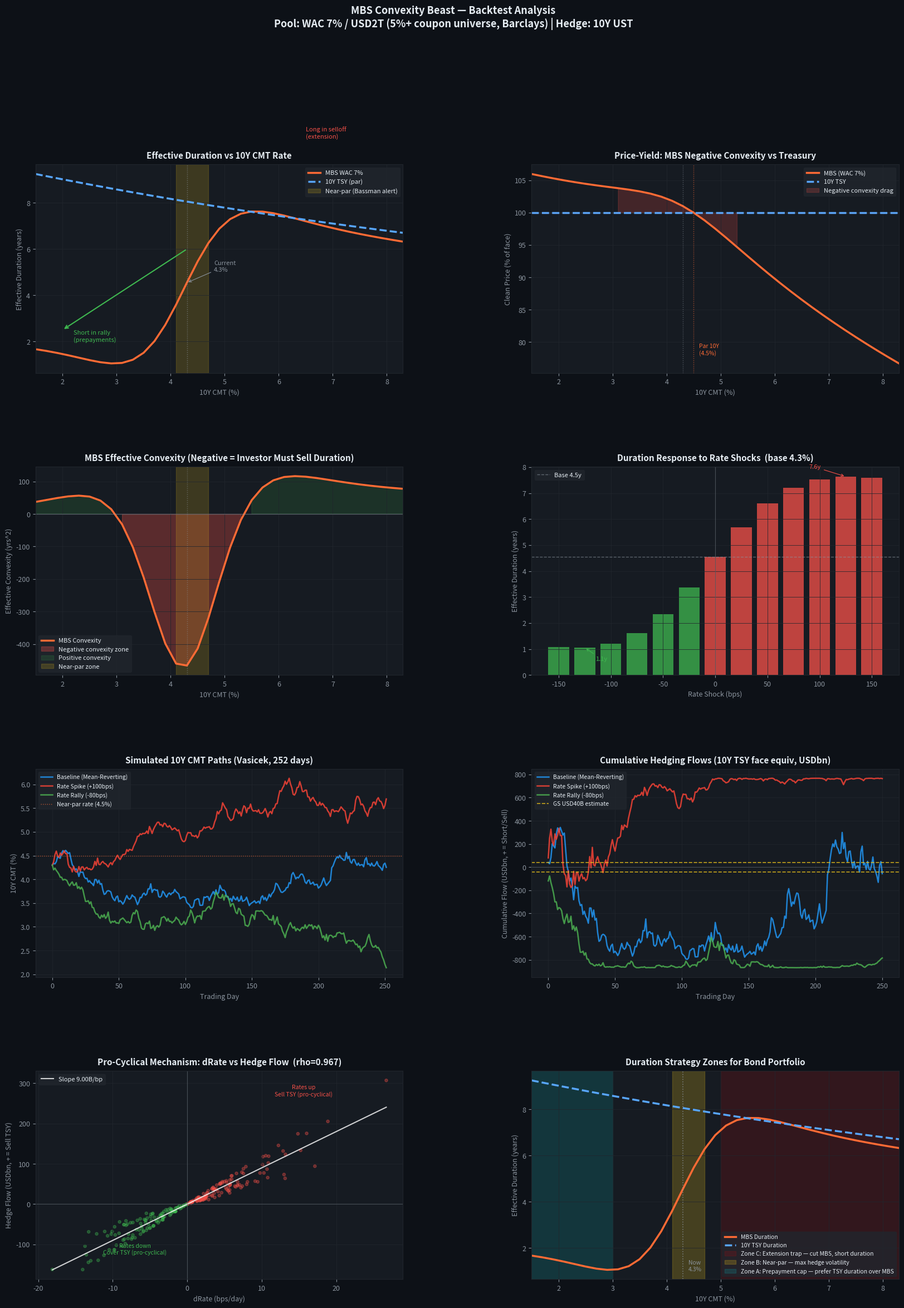

Write the Python code that produced this figure. (Note: this script raises an exception after producing the figure.)
"""
MBS Convexity Hedging Backtest
==============================
Context: "Awakening the MBS Convexity Beast" — Harley Bassman (MOVE Index creator)
  - Goldman Sachs: ~USD 40B 10Y-TSY-equivalent hedging needed post-selloff
  - Barclays: 5%+ coupon MBS > USD 2T (4x vs 3 years ago)
  - Bassman: ~1/3 of outstanding MBS near par → peak convexity sensitivity zone

Model:
  - Pool WAC = 7.0% (post-2022 high-coupon vintage; typical 2023-2024 origination)
  - Mortgage rate = 10Y CMT + 250bp spread (historical mortgage basis)
  - At current 10Y = 4.3%, mortgage = 6.8%; WAC 7.0% > 6.8% → bond ~101 (near par)
  - CPR: smooth logistic; inflection at +100bp refinancing incentive; floor 3.5%/yr
  - Effective duration: accounts for option-embedded prepayment asymmetry
  - Hedge DV01 expressed as 10Y TSY face equivalent
"""

import numpy as np
from scipy.stats import norm
import matplotlib
matplotlib.use('Agg')
import matplotlib.pyplot as plt
import matplotlib.gridspec as gridspec
import warnings
warnings.filterwarnings('ignore')

# ─────────────────────────────────────────────────────────────────────────────
# PARAMETERS
# ─────────────────────────────────────────────────────────────────────────────

WAC        = 0.070   # 7.0% WAC — high-coupon 2022-2024 pool
SPREAD     = 0.025   # 250bp mortgage-over-10Y-CMT spread
FACE       = 100.0
POOL_B     = 2_000.0 # pool size in USD billions (Barclays $2T estimate)

# Vasicek params (consistent with cmt10_monte_carlo.py)
KAPPA  = 0.20
THETA  = 0.043
SIGMA  = 0.011   # 110bp annualised vol
R0     = 0.043   # starting 10Y CMT
DT     = 1/252
N_DAYS = 252


# ─────────────────────────────────────────────────────────────────────────────
# 1. SMOOTH PREPAYMENT MODEL
# ─────────────────────────────────────────────────────────────────────────────

# Logistic parameters (all in basis-points space)
_CPR_BASE  = 0.035   # 3.5% floor (housing turnover; borrowers who don't refi)
_CPR_RANGE = 0.345   # range up to 38% at deep in-the-money
_CPR_K     = 100     # inflection incentive (bps) — refi break-even cost
_CPR_SIGMA = 60      # logistic width (bps)


def cpr_model(wac: float, tenY: float) -> float:
    """
    Annual CPR as smooth logistic of refinancing incentive.
    incentive_bps = (WAC − mortgage_rate) in bps.
    Positive incentive → borrow can save → CPR rises.
    """
    incentive_bps = (wac - (tenY + SPREAD)) * 10_000
    cpr = (_CPR_BASE
           + _CPR_RANGE / (1 + np.exp(-(incentive_bps - _CPR_K) / _CPR_SIGMA)))
    return float(np.clip(cpr, 0.005, 0.45))


def smm(cpr: float) -> float:
    """Single Monthly Mortality."""
    return 1 - (1 - cpr) ** (1 / 12)


# ─────────────────────────────────────────────────────────────────────────────
# 2. MBS PRICING
# ─────────────────────────────────────────────────────────────────────────────

def _pv_mbs(wac: float, face: float, tenY: float, n_months: int = 360) -> float:
    """Discounted cash flows; discount rate = mortgage rate = tenY + SPREAD."""
    mort     = tenY + SPREAD
    m_wac    = wac / 12
    m_disc   = mort / 12
    c        = cpr_model(wac, tenY)
    s        = smm(c)
    balance  = face
    pv       = 0.0
    for t in range(1, n_months + 1):
        if balance < 1e-8:
            break
        n_rem = n_months - t + 1
        intr  = balance * m_wac
        if m_wac > 0 and n_rem > 0:
            sched = balance * m_wac / (1 - (1 + m_wac) ** (-n_rem))
        else:
            sched = balance
        sp    = max(sched - intr, 0.0)
        prep  = (balance - sp) * s
        cf    = intr + sp + prep
        pv   += cf / (1 + m_disc) ** t
        balance -= sp + prep
    return pv


def mbs_px(wac: float, face: float, tenY: float) -> float:
    return _pv_mbs(wac, face, tenY) / face * 100.0


def eff_dur_conv(wac: float, face: float, tenY: float, dr: float = 0.0025):
    """Effective duration/convexity via symmetric finite difference."""
    p0 = mbs_px(wac, face, tenY)
    pu = mbs_px(wac, face, tenY + dr)
    pd = mbs_px(wac, face, tenY - dr)
    d  = (pd - pu) / (2 * p0 * dr)
    c  = (pu + pd - 2 * p0) / (p0 * dr ** 2)
    return d, c, p0


# ─────────────────────────────────────────────────────────────────────────────
# 3. BENCHMARK: OPTION-FREE 10Y TREASURY
# ─────────────────────────────────────────────────────────────────────────────

def tsy_px(coupon: float, face: float, ytm: float, n: int = 20) -> float:
    c  = coupon / 2 * face
    pv = sum(c / (1 + ytm / 2) ** t for t in range(1, n + 1))
    pv += face / (1 + ytm / 2) ** n
    return pv / face * 100.0


def tsy_mod_dur(coupon: float, face: float, ytm: float, n: int = 20) -> float:
    p   = tsy_px(coupon, face, ytm, n) / 100 * face
    c   = coupon / 2 * face
    mac = sum((t / 2) * c / (1 + ytm / 2) ** t for t in range(1, n + 1))
    mac += (n / 2) * face / (1 + ytm / 2) ** n
    mac /= p
    return mac / (1 + ytm / 2)


# ─────────────────────────────────────────────────────────────────────────────
# 4. PROFILE CURVES
# ─────────────────────────────────────────────────────────────────────────────

tenY_range = np.arange(0.015, 0.085, 0.002)

mbs_durs, mbs_convs, mbs_pxs = [], [], []
tsy_durs, tsy_pxs             = [], []

for r in tenY_range:
    d, c, p = eff_dur_conv(WAC, FACE, r)
    mbs_durs.append(d);  mbs_convs.append(c);  mbs_pxs.append(p)
    mbs_par_coupon = r + SPREAD          # par coupon ≈ mortgage rate at this 10Y
    td  = tsy_mod_dur(r, FACE, r)
    tp  = tsy_px(r, FACE, r)
    tsy_durs.append(td);  tsy_pxs.append(tp)

mbs_durs  = np.array(mbs_durs)
mbs_convs = np.array(mbs_convs)
mbs_pxs   = np.array(mbs_pxs)
tsy_durs  = np.array(tsy_durs)
tsy_pxs   = np.array(tsy_pxs)

near_par = (mbs_pxs >= 98.0) & (mbs_pxs <= 102.0)


# ─────────────────────────────────────────────────────────────────────────────
# 5. VASICEK SIMULATION + DAILY HEDGING FLOWS
# ─────────────────────────────────────────────────────────────────────────────

np.random.seed(42)

scenarios = {
    'Baseline (Mean-Reverting)':  {'extra_drift': 0.000,  'col': '#2196F3'},
    'Rate Spike (+100bps)':       {'extra_drift': +0.010, 'col': '#F44336'},
    'Rate Rally (-80bps)':        {'extra_drift': -0.008, 'col': '#4CAF50'},
}

sim = {}
for name, cfg in scenarios.items():
    path = np.zeros(N_DAYS); path[0] = R0
    for i in range(1, N_DAYS):
        dW       = np.random.normal(0, np.sqrt(DT))
        path[i]  = (path[i-1]
                    + KAPPA * (THETA - path[i-1]) * DT
                    + cfg['extra_drift'] * DT
                    + SIGMA * dW)
        path[i]  = max(path[i], 0.005)

    dur_arr = np.array([eff_dur_conv(WAC, FACE, r)[0] for r in path])
    px_arr  = np.array([mbs_px(WAC, FACE, r)         for r in path])

    # DV01-based hedge flow in USD billions of 10Y TSY face
    # When duration extends by Δd, extra MBS DV01 = Δd × pool_B × 0.0001
    # To offset: short face_tsy of 10Y TSY where DV01 = tsy_dur × face_tsy × 0.0001
    tsy_dur_base = tsy_mod_dur(R0, FACE, R0)
    delta_dur    = np.diff(dur_arr)
    delta_r      = np.diff(path)
    # Hedge in 10Y TSY face (USD billions): positive = need to short more TSY
    hedge_flow   = delta_dur * POOL_B / tsy_dur_base
    cum_hedge    = np.cumsum(hedge_flow)

    # Mark-to-market P&L
    unhedged = px_arr - px_arr[0]                 # pure MBS price change (% pts)

    # Delta-hedged P&L (holds MBS + short 10Y TSY each day)
    hedged = np.zeros(N_DAYS)
    for i in range(1, N_DAYS):
        td         = tsy_mod_dur(path[i-1], FACE, path[i-1])
        dr         = path[i] - path[i-1]
        mbs_chg    = -dur_arr[i-1] * dr * 100       # % pts
        tsy_chg    = +dur_arr[i-1] * dr * 100       # offsetting short
        hedged[i]  = hedged[i-1] + mbs_chg + tsy_chg

    sim[name] = dict(path=path, dur=dur_arr, dr=delta_r, hf=hedge_flow,
                     cum=cum_hedge, ux=unhedged, hx=hedged, col=cfg['col'])


# ─────────────────────────────────────────────────────────────────────────────
# 6. PRO-CYCLICALITY METRICS
# ─────────────────────────────────────────────────────────────────────────────

bl       = sim['Baseline (Mean-Reverting)']
corr_val = np.corrcoef(bl['dr'] * 10000, bl['hf'])[0, 1]
slope    = np.polyfit(bl['dr'] * 10000, bl['hf'], 1)[0]   # USD bn / bp
daily_v  = SIGMA * np.sqrt(DT) * 10000                    # 1σ daily rate move, bps


# ─────────────────────────────────────────────────────────────────────────────
# 7. GOLDMAN USD 40B VALIDATION
# ─────────────────────────────────────────────────────────────────────────────

r_sh       = R0 + 0.005   # +50bp shock
d0, _, p0  = eff_dur_conv(WAC, FACE, R0)
ds, _, ps  = eff_dur_conv(WAC, FACE, r_sh)
delta_d    = ds - d0
tsy_d_base = tsy_mod_dur(R0, FACE, R0)
hedge_B    = delta_d * POOL_B / tsy_d_base    # USD bn face of 10Y TSY


# ─────────────────────────────────────────────────────────────────────────────
# 8. DURATION SHOCK SENSITIVITY
# ─────────────────────────────────────────────────────────────────────────────

shocks   = np.arange(-150, 175, 25)
d_shocks = np.array([eff_dur_conv(WAC, FACE, R0 + s/10000)[0] for s in shocks])


# ─────────────────────────────────────────────────────────────────────────────
# 9. VISUALIZATION
# ─────────────────────────────────────────────────────────────────────────────

fig = plt.figure(figsize=(20, 26))
fig.patch.set_facecolor('#0D1117')
gs  = gridspec.GridSpec(4, 2, figure=fig, hspace=0.45, wspace=0.35)

TC='#E6EDF3'; LC='#8B949E'; GC='#21262D'
MC='#FF6B35'; BC='#58A6FF'; GR='#3FB950'; RD='#F85149'; YL='#F0C419'


def _ax(ax, title, xl='', yl=''):
    ax.set_facecolor('#161B22')
    for sp in ax.spines.values(): sp.set_color(GC)
    ax.tick_params(colors=LC, labelsize=9)
    ax.set_title(title, color=TC, fontsize=11, fontweight='bold', pad=8)
    if xl: ax.set_xlabel(xl, color=LC, fontsize=9)
    if yl: ax.set_ylabel(yl, color=LC, fontsize=9)
    ax.grid(True, color=GC, linewidth=0.7, alpha=0.8)


# Panel 1 — Duration Profile
ax1 = fig.add_subplot(gs[0, 0])
_ax(ax1, 'Effective Duration vs 10Y CMT Rate',
    '10Y CMT (%)', 'Effective Duration (years)')
ax1.plot(tenY_range*100, mbs_durs, color=MC, lw=2.5, label='MBS WAC 7%')
ax1.plot(tenY_range*100, tsy_durs, color=BC, lw=2.5, ls='--', label='10Y TSY (par)')
if near_par.any():
    ax1.axvspan(tenY_range[near_par][0]*100, tenY_range[near_par][-1]*100,
                alpha=0.18, color=YL, label='Near-par (Bassman alert)')
ax1.axvline(R0*100, color=LC, lw=1, ls=':', alpha=0.6)
idx0 = np.argmin(np.abs(tenY_range - R0))
ax1.annotate(f'Current\n{R0*100:.1f}%', xy=(R0*100, mbs_durs[idx0]),
             xytext=(R0*100+0.5, mbs_durs[idx0]+0.5), color=LC, fontsize=8,
             arrowprops=dict(arrowstyle='->', color=LC, lw=0.8))
ax1.legend(facecolor=GC, edgecolor=GC, labelcolor=TC, fontsize=8)
ax1.set_xlim(tenY_range[0]*100, tenY_range[-1]*100)
# Annotate asymmetry arrows
ax1.annotate('', xy=(2.0, 2.5), xytext=(4.3, 6.0),
             arrowprops=dict(arrowstyle='->', color=GR, lw=1.5))
ax1.text(2.2, 2.0, 'Short in rally\n(prepayments)', color=GR, fontsize=8)
ax1.annotate('', xy=(7.5, 10.5), xytext=(5.5, 7.5),
             arrowprops=dict(arrowstyle='->', color=RD, lw=1.5))
ax1.text(6.5, 10.8, 'Long in selloff\n(extension)', color=RD, fontsize=8)


# Panel 2 — Price-Yield Curve
ax2 = fig.add_subplot(gs[0, 1])
_ax(ax2, 'Price-Yield: MBS Negative Convexity vs Treasury',
    '10Y CMT (%)', 'Clean Price (% of face)')
ax2.plot(tenY_range*100, mbs_pxs, color=MC, lw=2.5, label='MBS (WAC 7%)')
ax2.plot(tenY_range*100, tsy_pxs, color=BC, lw=2.5, ls='--', label='10Y TSY')
ax2.axhline(100, color=LC, lw=0.8, ls=':', alpha=0.5)
ax2.axvline(R0*100, color=LC, lw=1, ls=':', alpha=0.5)
neg_zone = mbs_convs < 0
if neg_zone.any():
    ax2.fill_between(tenY_range[neg_zone]*100,
                     mbs_pxs[neg_zone], tsy_pxs[neg_zone],
                     alpha=0.2, color=RD, label='Negative convexity drag')
par_10y = WAC - SPREAD  # 10Y rate where MBS prices at par
ax2.axvline(par_10y*100, color=MC, lw=1, ls=':', alpha=0.6)
ax2.text(par_10y*100+0.1, 78, f'Par 10Y\n({par_10y*100:.1f}%)', color=MC, fontsize=7.5)
ax2.legend(facecolor=GC, edgecolor=GC, labelcolor=TC, fontsize=8)
ax2.set_xlim(tenY_range[0]*100, tenY_range[-1]*100)


# Panel 3 — Effective Convexity
ax3 = fig.add_subplot(gs[1, 0])
_ax(ax3, 'MBS Effective Convexity (Negative = Investor Must Sell Duration)',
    '10Y CMT (%)', 'Effective Convexity (yrs^2)')
ax3.plot(tenY_range*100, mbs_convs, color=MC, lw=2.5, label='MBS Convexity')
ax3.axhline(0, color=LC, lw=1, ls='-', alpha=0.5)
ax3.fill_between(tenY_range*100, mbs_convs, 0, where=mbs_convs<0,
                 alpha=0.3, color=RD, label='Negative convexity zone')
ax3.fill_between(tenY_range*100, mbs_convs, 0, where=mbs_convs>0,
                 alpha=0.15, color=GR, label='Positive convexity')
if near_par.any():
    ax3.axvspan(tenY_range[near_par][0]*100, tenY_range[near_par][-1]*100,
                alpha=0.18, color=YL, label='Near-par zone')
ax3.axvline(R0*100, color=LC, lw=1, ls=':', alpha=0.5)
ax3.legend(facecolor=GC, edgecolor=GC, labelcolor=TC, fontsize=8)
ax3.set_xlim(tenY_range[0]*100, tenY_range[-1]*100)


# Panel 4 — Duration Shock Sensitivity
ax4 = fig.add_subplot(gs[1, 1])
_ax(ax4, f'Duration Response to Rate Shocks  (base {R0*100:.1f}%)',
    'Rate Shock (bps)', 'Effective Duration (years)')
bcolors = [GR if s < 0 else RD for s in shocks]
ax4.bar(shocks, d_shocks, color=bcolors, width=20, alpha=0.75)
ax4.axhline(d0, color=LC, lw=1, ls='--', alpha=0.6,
            label=f'Base {d0:.1f}y')
ax4.axvline(0, color=LC, lw=0.8, ls='-', alpha=0.4)
mxi = np.argmax(d_shocks)
ax4.annotate(f'{d_shocks[mxi]:.1f}y',
             xy=(shocks[mxi], d_shocks[mxi]),
             xytext=(shocks[mxi]-35, d_shocks[mxi]+0.3),
             color=RD, fontsize=8,
             arrowprops=dict(arrowstyle='->', color=RD, lw=0.8))
mni = np.argmin(d_shocks)
ax4.annotate(f'{d_shocks[mni]:.1f}y',
             xy=(shocks[mni], d_shocks[mni]),
             xytext=(shocks[mni]+10, d_shocks[mni]-0.5),
             color=GR, fontsize=8,
             arrowprops=dict(arrowstyle='->', color=GR, lw=0.8))
ax4.legend(facecolor=GC, edgecolor=GC, labelcolor=TC, fontsize=8)


# Panel 5 — Simulated Rate Paths
ax5 = fig.add_subplot(gs[2, 0])
_ax(ax5, 'Simulated 10Y CMT Paths (Vasicek, 252 days)',
    'Trading Day', '10Y CMT (%)')
for name, res in sim.items():
    ax5.plot(res['path']*100, color=res['col'], lw=1.8, label=name, alpha=0.85)
ax5.axhline(par_10y*100, color=MC, lw=1, ls=':', alpha=0.7,
            label=f'Near-par rate ({par_10y*100:.1f}%)')
ax5.legend(facecolor=GC, edgecolor=GC, labelcolor=TC, fontsize=7.5)


# Panel 6 — Cumulative Hedge Flows
ax6 = fig.add_subplot(gs[2, 1])
_ax(ax6, 'Cumulative Hedging Flows (10Y TSY face equiv, USDbn)',
    'Trading Day', 'Cumulative Flow (USDbn, + = Short/Sell)')
for name, res in sim.items():
    ax6.plot(res['cum'], color=res['col'], lw=1.8, label=name, alpha=0.85)
ax6.axhline(0, color=LC, lw=0.8, ls='-', alpha=0.4)
ax6.axhline(+40, color=YL, lw=1.2, ls='--', alpha=0.8, label='GS USD40B estimate')
ax6.axhline(-40, color=YL, lw=1.2, ls='--', alpha=0.8)
ax6.legend(facecolor=GC, edgecolor=GC, labelcolor=TC, fontsize=7.5)


# Panel 7 — Pro-Cyclical Scatter
ax7 = fig.add_subplot(gs[3, 0])
_ax(ax7, f'Pro-Cyclical Mechanism: dRate vs Hedge Flow  (rho={corr_val:.3f})',
    'dRate (bps/day)', 'Hedge Flow (USDbn, + = Sell TSY)')
dr_bps = bl['dr'] * 10000
hf_arr = bl['hf']
cx = [RD if x > 0 else GR for x in dr_bps]
ax7.scatter(dr_bps, hf_arr, c=cx, alpha=0.35, s=14)
xfit = np.linspace(dr_bps.min(), dr_bps.max(), 100)
ax7.plot(xfit, slope*xfit, color='white', lw=1.5, alpha=0.8,
         label=f'Slope {slope:.2f}B/bp')
ax7.axhline(0, color=LC, lw=0.8, ls='-', alpha=0.4)
ax7.axvline(0, color=LC, lw=0.8, ls='-', alpha=0.4)
ax7.text(0.73, 0.88, 'Rates up\nSell TSY (pro-cyclical)',
         transform=ax7.transAxes, color=RD, fontsize=7.5, ha='center')
ax7.text(0.27, 0.12, 'Rates down\nCover TSY (pro-cyclical)',
         transform=ax7.transAxes, color=GR, fontsize=7.5, ha='center')
ax7.legend(facecolor=GC, edgecolor=GC, labelcolor=TC, fontsize=8)


# Panel 8 — Duration Strategy Zones
ax8 = fig.add_subplot(gs[3, 1])
_ax(ax8, 'Duration Strategy Zones for Bond Portfolio',
    '10Y CMT (%)', 'Effective Duration (years)')
ax8.plot(tenY_range*100, mbs_durs, color=MC, lw=2.5, label='MBS Duration')
ax8.plot(tenY_range*100, tsy_durs, color=BC, lw=2.5, ls='--', label='10Y TSY Duration')
# Zone C: extension trap (rates well above par)
trap_lo = par_10y + 0.005
ax8.axvspan(trap_lo*100, tenY_range[-1]*100, alpha=0.12, color='red',
            label='Zone C: Extension trap — cut MBS, short duration')
# Zone B: near par
if near_par.any():
    ax8.axvspan(tenY_range[near_par][0]*100, tenY_range[near_par][-1]*100,
                alpha=0.22, color=YL, label='Zone B: Near-par — max hedge volatility')
# Zone A: deep rally, prepayment compression
comp_hi = par_10y - 0.015
ax8.axvspan(tenY_range[0]*100, comp_hi*100, alpha=0.12, color='cyan',
            label='Zone A: Prepayment cap — prefer TSY duration over MBS')
ax8.axvline(R0*100, color=LC, lw=1.2, ls=':', alpha=0.7)
ax8.text(R0*100+0.1, 1.0, f'Now\n{R0*100:.1f}%', color=LC, fontsize=7.5)
ax8.set_xlim(tenY_range[0]*100, tenY_range[-1]*100)
ax8.legend(facecolor=GC, edgecolor=GC, labelcolor=TC, fontsize=7.5)


fig.suptitle(
    'MBS Convexity Beast — Backtest Analysis\n'
    'Pool: WAC 7% / USD2T (5%+ coupon universe, Barclays) | Hedge: 10Y UST',
    color=TC, fontsize=13, fontweight='bold', y=0.99
)

out = '/home/user/Work1/mbs_convexity_backtest.png'
plt.savefig(out, dpi=150, bbox_inches='tight', facecolor=fig.get_facecolor())
plt.close()


# ─────────────────────────────────────────────────────────────────────────────
# 10. SUMMARY OUTPUT
# ─────────────────────────────────────────────────────────────────────────────

W = 70
print("=" * W)
print("MBS CONVEXITY BACKTEST — KEY RESULTS")
print(f"WAC={WAC*100:.0f}%  |  MBS spread={SPREAD*10000:.0f}bp  |  Pool USD{POOL_B/1000:.0f}T")
print("=" * W)

print("\n── Duration Profile at Key 10Y CMT Levels ──")
for r in [0.020, 0.030, 0.043, 0.050, 0.065, 0.080]:
    idx = np.argmin(np.abs(tenY_range - r))
    c   = cpr_model(WAC, r)
    m   = (r + SPREAD) * 100
    print(f"  10Y={r*100:.1f}%  mort={m:.1f}%"
          f"  Dur={mbs_durs[idx]:.2f}y"
          f"  Conv={mbs_convs[idx]:+.1f}y2"
          f"  Px={mbs_pxs[idx]:.2f}"
          f"  CPR={c*100:.1f}%")

print("\n── Goldman USD40B Validation (+50bp shock) ──")
print(f"  Base: 10Y={R0*100:.2f}%  Dur={d0:.2f}y  Px={p0:.2f}")
print(f"  Shock: 10Y={r_sh*100:.2f}%  Dur={ds:.2f}y  Px={ps:.2f}")
print(f"  Duration extension: {delta_d:+.3f}y")
print(f"  10Y TSY face equiv needed: USD{hedge_B:.1f}B")
print(f"  Goldman reference:         USD40B")
print(f"  Ratio: {hedge_B/40:.2f}x")

print("\n── Pro-Cyclicality ──")
print(f"  Corr(dRate, HedgeFlow):    {corr_val:.4f}  (positive = pro-cyclical)")
print(f"  Amplification:             {slope:.2f} USDbn per 1bp rate move")
print(f"  Daily 1-sigma rate vol:    {daily_v:.2f}bp")
print(f"  Expected daily hedge:      {abs(slope)*daily_v:.1f} USDbn (1-sigma move)")

print("\n── Near-Par Zone ──")
if near_par.any():
    nr = tenY_range[near_par]
    nd = mbs_durs[near_par]
    nc = mbs_convs[near_par]
    print(f"  10Y rate range:  {nr[0]*100:.2f}% – {nr[-1]*100:.2f}%")
    print(f"  Mortgage range:  {(nr[0]+SPREAD)*100:.2f}% – {(nr[-1]+SPREAD)*100:.2f}%")
    print(f"  Duration range:  {nd.min():.2f}y – {nd.max():.2f}y")
    print(f"  Convexity range: {nc.min():.1f} – {nc.max():.1f} y2")
else:
    print("  No near-par region in current rate range.")

print("\n── Scenario Hedge Flow Summary ──")
for name, res in sim.items():
    cf = res['cum']
    print(f"  {name[:35]:35s}  "
          f"final={cf[-1]:+7.1f}B  max={cf.max():+7.1f}B  min={cf.min():+7.1f}B")

print(f"\nChart saved: {out}")
print("=" * W)
